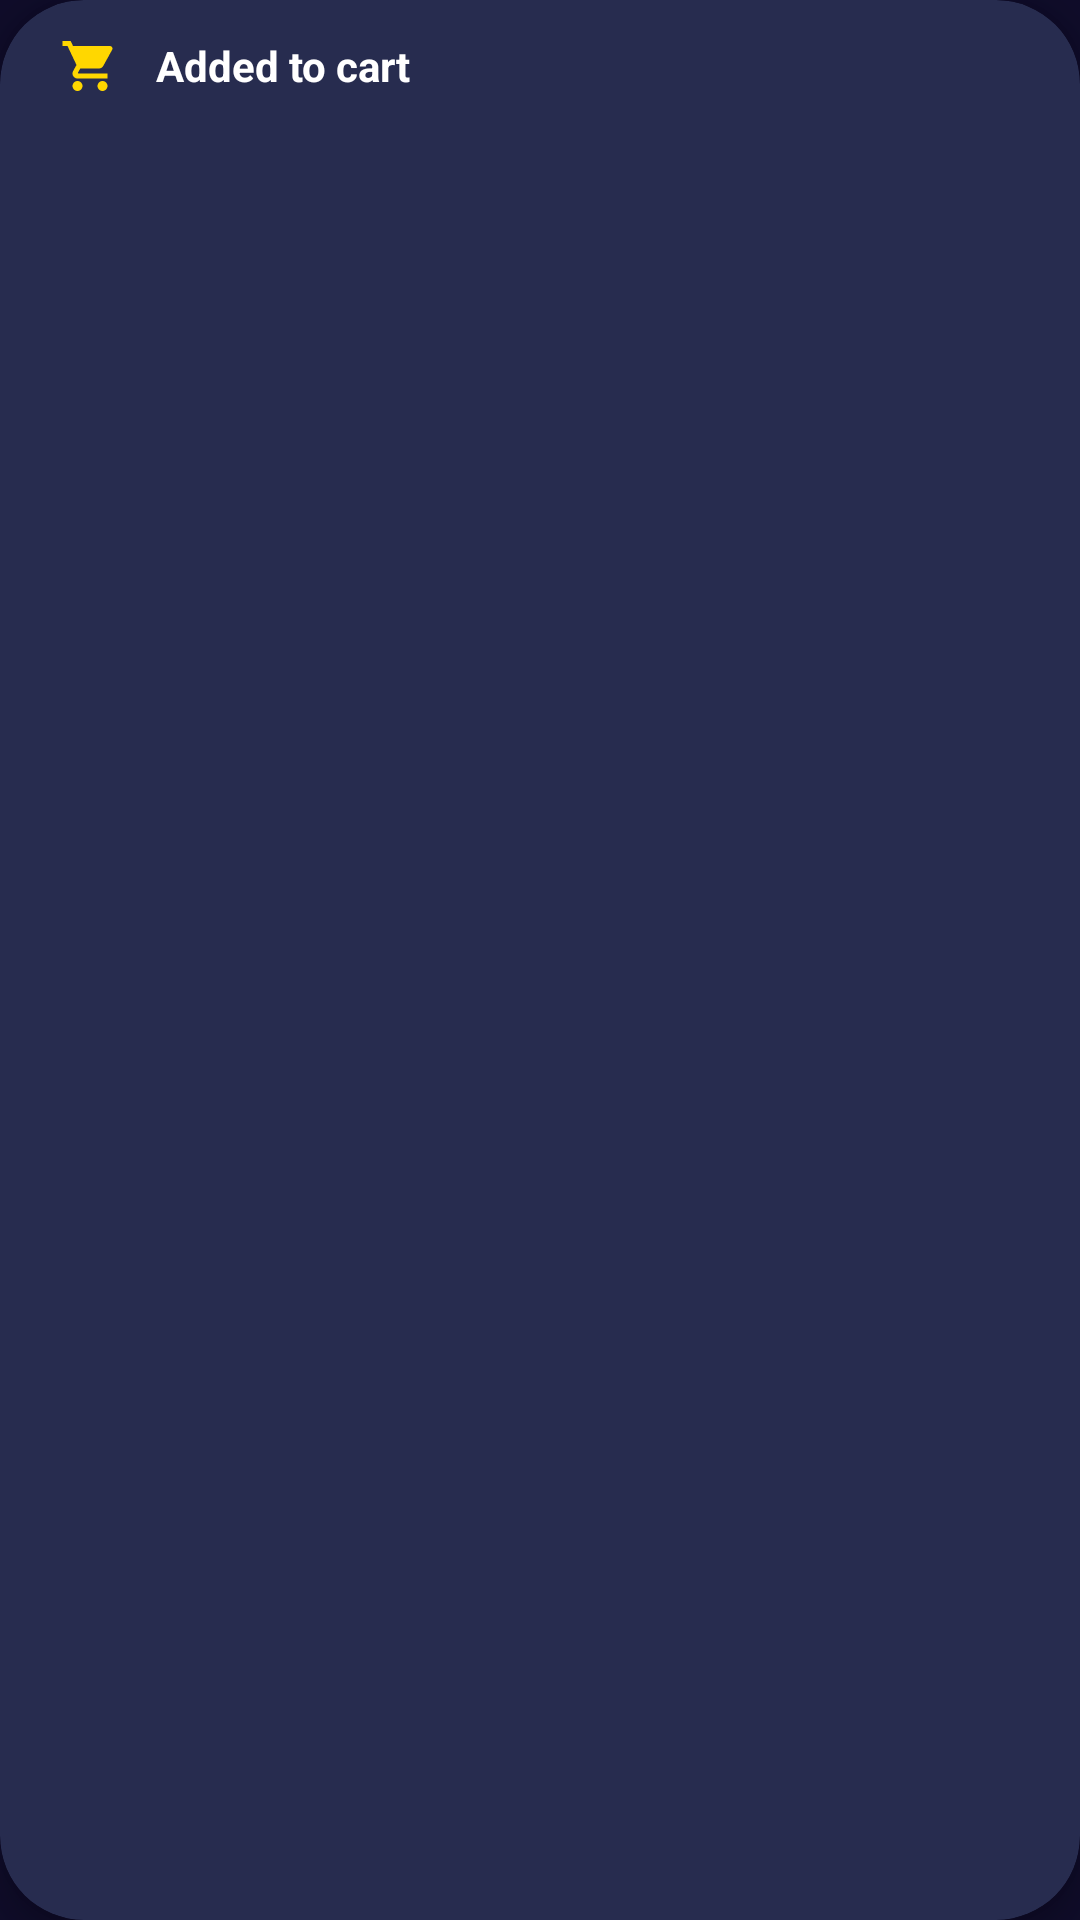

This screen was rendered from an Android layout file. Write that file and the resources it references.
<!-- AndroidManifest.xml: application theme Theme.BuksuEEU -->
<!-- res/layout/custom_toast_add_to_cart.xml -->
<?xml version="1.0" encoding="utf-8"?>
<com.google.android.material.card.MaterialCardView xmlns:android="http://schemas.android.com/apk/res/android"
    xmlns:app="http://schemas.android.com/apk/res-auto"
    android:layout_width="wrap_content"
    android:layout_height="wrap_content"
    android:layout_margin="16dp"
    app:cardBackgroundColor="@color/card_navy"
    app:cardCornerRadius="28dp"
    app:cardElevation="6dp"
    app:strokeWidth="0dp">

    <LinearLayout
        android:layout_width="wrap_content"
        android:layout_height="wrap_content"
        android:gravity="center_vertical"
        android:orientation="horizontal"
        android:paddingHorizontal="20dp"
        android:paddingVertical="12dp">

        <ImageView
            android:layout_width="20dp"
            android:layout_height="20dp"
            android:src="@drawable/ic_shopping_cart"
            app:tint="@color/header_yellow" />

        <TextView
            android:id="@+id/toast_message"
            android:layout_width="wrap_content"
            android:layout_height="wrap_content"
            android:layout_marginStart="12dp"
            android:text="Added to cart"
            android:textColor="@color/white"
            android:textSize="14sp"
            android:textStyle="bold" />
    </LinearLayout>
</com.google.android.material.card.MaterialCardView>
<!-- resources referenced by this layout -->
<resources>
  <color name="card_navy">#24243E</color>
  <color name="header_yellow">#FFD700</color>
  <color name="white">#FFFFFFFF</color>
  <!-- drawable ic_shopping_cart (drawable) -->
  <vector xmlns:android="http://schemas.android.com/apk/res/android"
      android:width="24dp"
      android:height="24dp"
      android:viewportWidth="24"
      android:viewportHeight="24">
      <path
          android:fillColor="#000000"
          android:pathData="M7,18c-1.1,0 -1.99,0.9 -1.99,2S5.9,22 7,22s2,-0.9 2,-2 -0.9,-2 -2,-2zM1,2v2h2l3.6,7.59 -1.35,2.45c-0.16,0.28 -0.25,0.61 -0.25,0.96 0,1.1 0.9,2 2,2h12v-2L7.42,15c-0.14,0 -0.25,-0.11 -0.25,-0.25l0.03,-0.12L8.1,13h7.45c0.75,0 1.41,-0.41 1.75,-1.03l3.58,-6.49c0.08,-0.14 0.12,-0.31 0.12,-0.48 0,-0.55 -0.45,-1 -1,-1L5.21,4l-0.94,-2L1,2zM17,18c-1.1,0 -1.99,0.9 -1.99,2s0.89,2 1.99,2 2,-0.9 2,-2 -0.9,-2 -2,-2z" />
  </vector>
  <style name="Theme.BuksuEEU" parent="Base.Theme.BuksuEEU" />
  <style name="Base.Theme.BuksuEEU" parent="Theme.Material3.DayNight.NoActionBar">
          
          <item name="colorPrimary">@color/electric_blue</item>
          <item name="colorPrimaryVariant">@color/neon_purple</item>
          <item name="colorOnPrimary">@color/white</item>
  
          
          <item name="colorSecondary">@color/gold_accent</item>
          <item name="colorSecondaryVariant">@color/gold_accent</item>
          <item name="colorOnSecondary">@color/abyss</item>
  
          
          <item name="colorSurface">@color/card_surface</item>
          <item name="colorOnSurface">@color/white</item>
          <item name="android:colorBackground">@color/abyss</item>
          <item name="colorOnBackground">@color/white</item>
  
          
          <item name="android:statusBarColor">@color/abyss</item>
          <item name="android:windowLightStatusBar">false</item>
          <item name="android:navigationBarColor">@color/abyss</item>
  
          
          <item name="android:textColorPrimary">@color/white</item>
          <item name="android:textColorSecondary">@color/text_grey</item>
          <item name="android:textColorHint">@color/text_grey</item>
  
          
          <item name="colorControlActivated">@color/gold_accent</item>
          <item name="colorControlNormal">@color/text_grey</item>
          <item name="colorControlHighlight">@color/white_10</item>
      </style>
  <color name="electric_blue">#4776E6</color>
  <color name="neon_purple">#8E54E9</color>
  <color name="gold_accent">#FFD700</color>
  <color name="abyss">#0F0C29</color>
  <color name="card_surface">#24243E</color>
  <color name="text_grey">#A0A0C0</color>
  <color name="white_10">#1AFFFFFF</color>
</resources>
